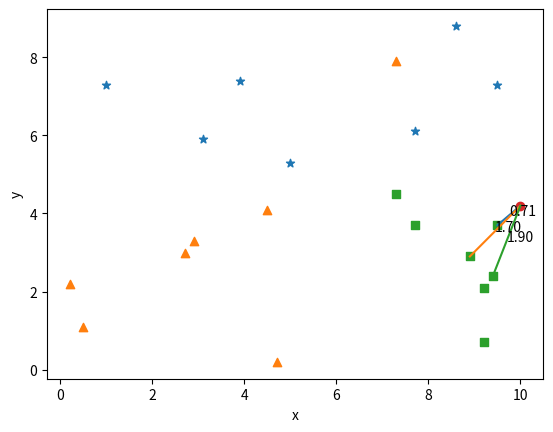

The matplotlib source for this figure:
'''
准备数据:准备好特征标签数据集和预测点数据 => 求距离:求训练点到预测点的l2 => 距离排序:排序得到索引值
=> 获得k个最近的距离:取出k个距离最小的索引(最近的k个元素索引) => 结果
'''
import numpy as np
import matplotlib.pyplot as plt
from collections import Counter


# 1.定义数据集和测试点
# 三组点
point1 = [[7.7, 6.1], [3.1, 5.9], [8.6, 8.8], [9.5, 7.3], [3.9, 7.4], [5.0, 5.3], [1.0, 7.3]]
point2 = [[0.2, 2.2], [4.5, 4.1], [0.5, 1.1], [2.7, 3.0], [4.7, 0.2], [2.9, 3.3], [7.3, 7.9]]
point3 = [[9.2, 0.7], [9.2, 2.1], [7.3, 4.5], [8.9, 2.9], [9.5, 3.7], [7.7, 3.7], [9.4, 2.4]]
# 合并
train_data = np.concatenate((point1,point2,point3))
# 分类(加标签)
train_label = np.array([0]*len(point1) + [1]*len(point2) + [2]*len(point3))
# 定义预测点坐标
predict_point = np.array([10, 4.2])
# 2.定义k值
K = 3

# 3.求距离,获得前k个最短距离,最短距离对应点的坐标
# 使用numpy广播机制求距离(动帮你“拉伸”小数组，让它能和大数组做运算，而不用手动复制数据。)
# axis=1 代表求和时堆列对每一列单独求和
distance = np.sqrt(np.sum((predict_point - train_data) ** 2, axis=1))
# 排序[1,5,4]=>[0,2,1]即排序之后的索引
index = np.argsort(distance)
# 前k个索引
nearest_index = index[:K]
nearest_point = []
nearest_distance = []
nearest_label = []
# 根据索引获得信息
for index in nearest_index:
    nearest_point.append(train_data[index])
    nearest_distance.append(distance[index])
    # 拿到最近元素的标签,查看属于哪类
    nearest_label.append(train_label[index])

counter = Counter(nearest_label)
print("数据点label为:", counter.most_common()[0][0])
# 绘图
plt.xlabel("x")
plt.ylabel("y")
plt.scatter(train_data[train_label == 0,0], train_data[train_label == 0,1],marker='*')
plt.scatter(train_data[train_label == 1,0], train_data[train_label == 1,1],marker='^')
plt.scatter(train_data[train_label == 2,0], train_data[train_label == 2,1],marker='s')

plt.scatter(predict_point[0], predict_point[1], marker='o')

for i in range(K):
    # 划线([两点横坐标],[两点纵坐标])
    plt.plot([predict_point[0], nearest_point[i][0]], [predict_point[1], nearest_point[i][1]])
    # 线上标签 (文字,位置)
    plt.annotate(f"{nearest_distance[i]:2.2f}",
                 ((predict_point[0] + nearest_point[i][0])/2, (predict_point[1]+nearest_point[i][1])/2))


plt.show()
